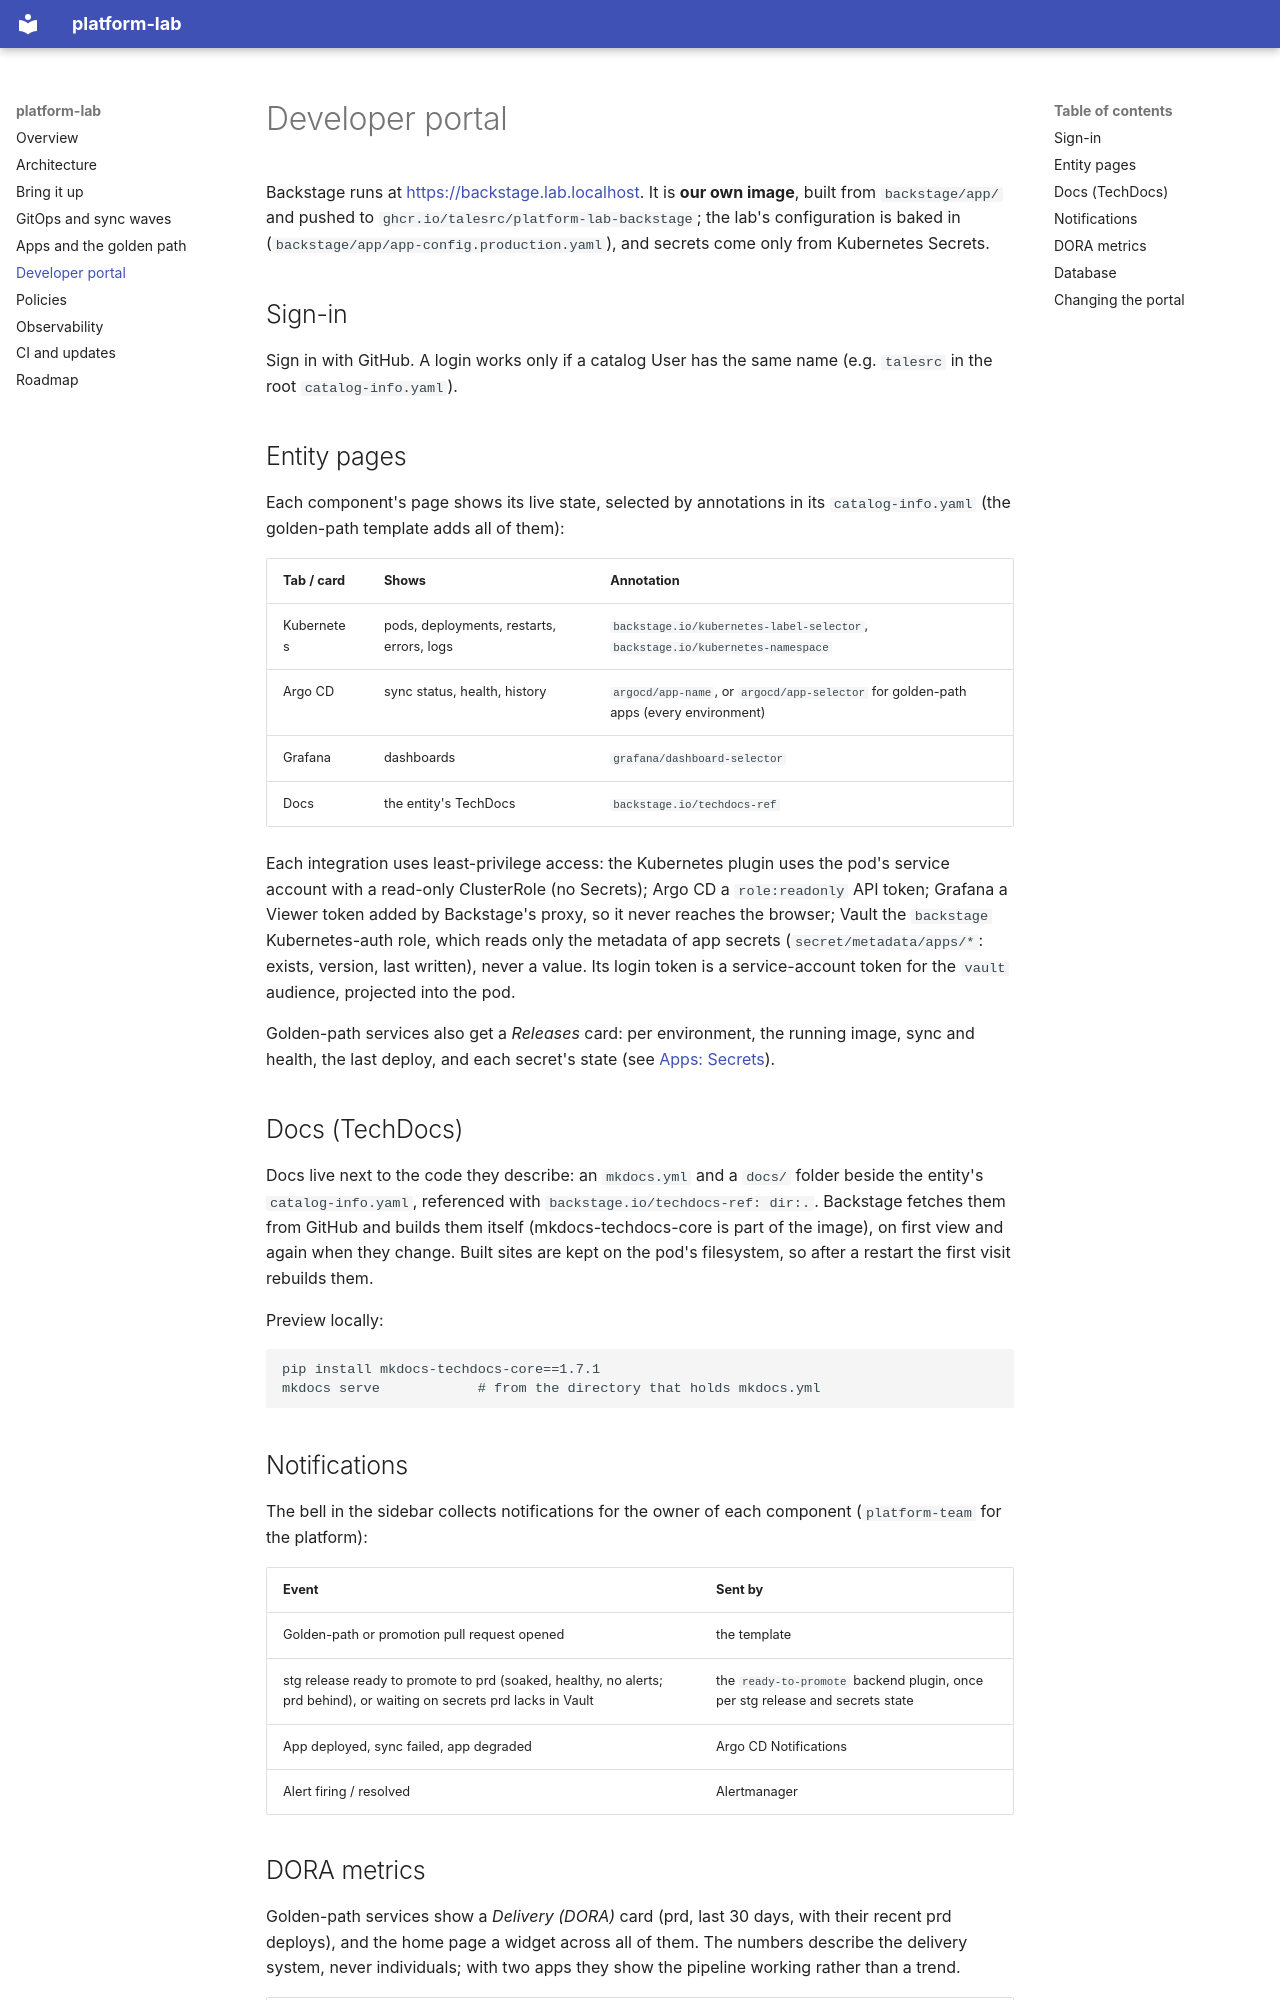

repository: talesrc/platform-lab · page: portal/index.html · generator: mkdocs

# Developer portal

Backstage runs at <https://backstage.lab.localhost>. It is **our own image**, built from
`backstage/app/` and pushed to `ghcr.io/talesrc/platform-lab-backstage`; the lab's
configuration is baked in (`backstage/app/app-config.production.yaml`), and secrets come only
from Kubernetes Secrets.

## Sign-in

Sign in with GitHub. A login works only if a catalog User has the same name (e.g. `talesrc` in
the root `catalog-info.yaml`).

## Entity pages

Each component's page shows its live state, selected by annotations in its `catalog-info.yaml`
(the golden-path template adds all of them):

| Tab / card | Shows | Annotation |
|---|---|---|
| Kubernetes | pods, deployments, restarts, errors, logs | `backstage.io/kubernetes-label-selector`, `backstage.io/kubernetes-namespace` |
| Argo CD | sync status, health, history | `argocd/app-name`, or `argocd/app-selector` for golden-path apps (every environment) |
| Grafana | dashboards | `grafana/dashboard-selector` |
| Docs | the entity's TechDocs | `backstage.io/techdocs-ref` |

Each integration uses least-privilege access: the Kubernetes plugin uses the pod's service
account with a read-only ClusterRole (no Secrets); Argo CD a `role:readonly` API token; Grafana a
Viewer token added by Backstage's proxy, so it never reaches the browser; Vault the `backstage`
Kubernetes-auth role, which reads only the metadata of app secrets (`secret/metadata/apps/*`:
exists, version, last written), never a value. Its login token is a service-account token for the
`vault` audience, projected into the pod.

Golden-path services also get a *Releases* card: per environment, the running image, sync and
health, the last deploy, and each secret's state (see [Apps: Secrets](apps.md#secrets)).

## Docs (TechDocs)

Docs live next to the code they describe: an `mkdocs.yml` and a `docs/` folder beside the
entity's `catalog-info.yaml`, referenced with `backstage.io/techdocs-ref: dir:.`. Backstage
fetches them from GitHub and builds them itself (mkdocs-techdocs-core is part of the image), on
first view and again when they change. Built sites are kept on the pod's filesystem, so after a
restart the first visit rebuilds them.

Preview locally:

```bash
pip install mkdocs-techdocs-core==1.7.1
mkdocs serve            # from the directory that holds mkdocs.yml
```

## Notifications

The bell in the sidebar collects notifications for the owner of each component
(`platform-team` for the platform):

| Event | Sent by |
|---|---|
| Golden-path or promotion pull request opened | the template |
| stg release ready to promote to prd (soaked, healthy, no alerts; prd behind), or waiting on secrets prd lacks in Vault | the `ready-to-promote` backend plugin, once per stg release and secrets state |
| App deployed, sync failed, app degraded | Argo CD Notifications |
| Alert firing / resolved | Alertmanager |
